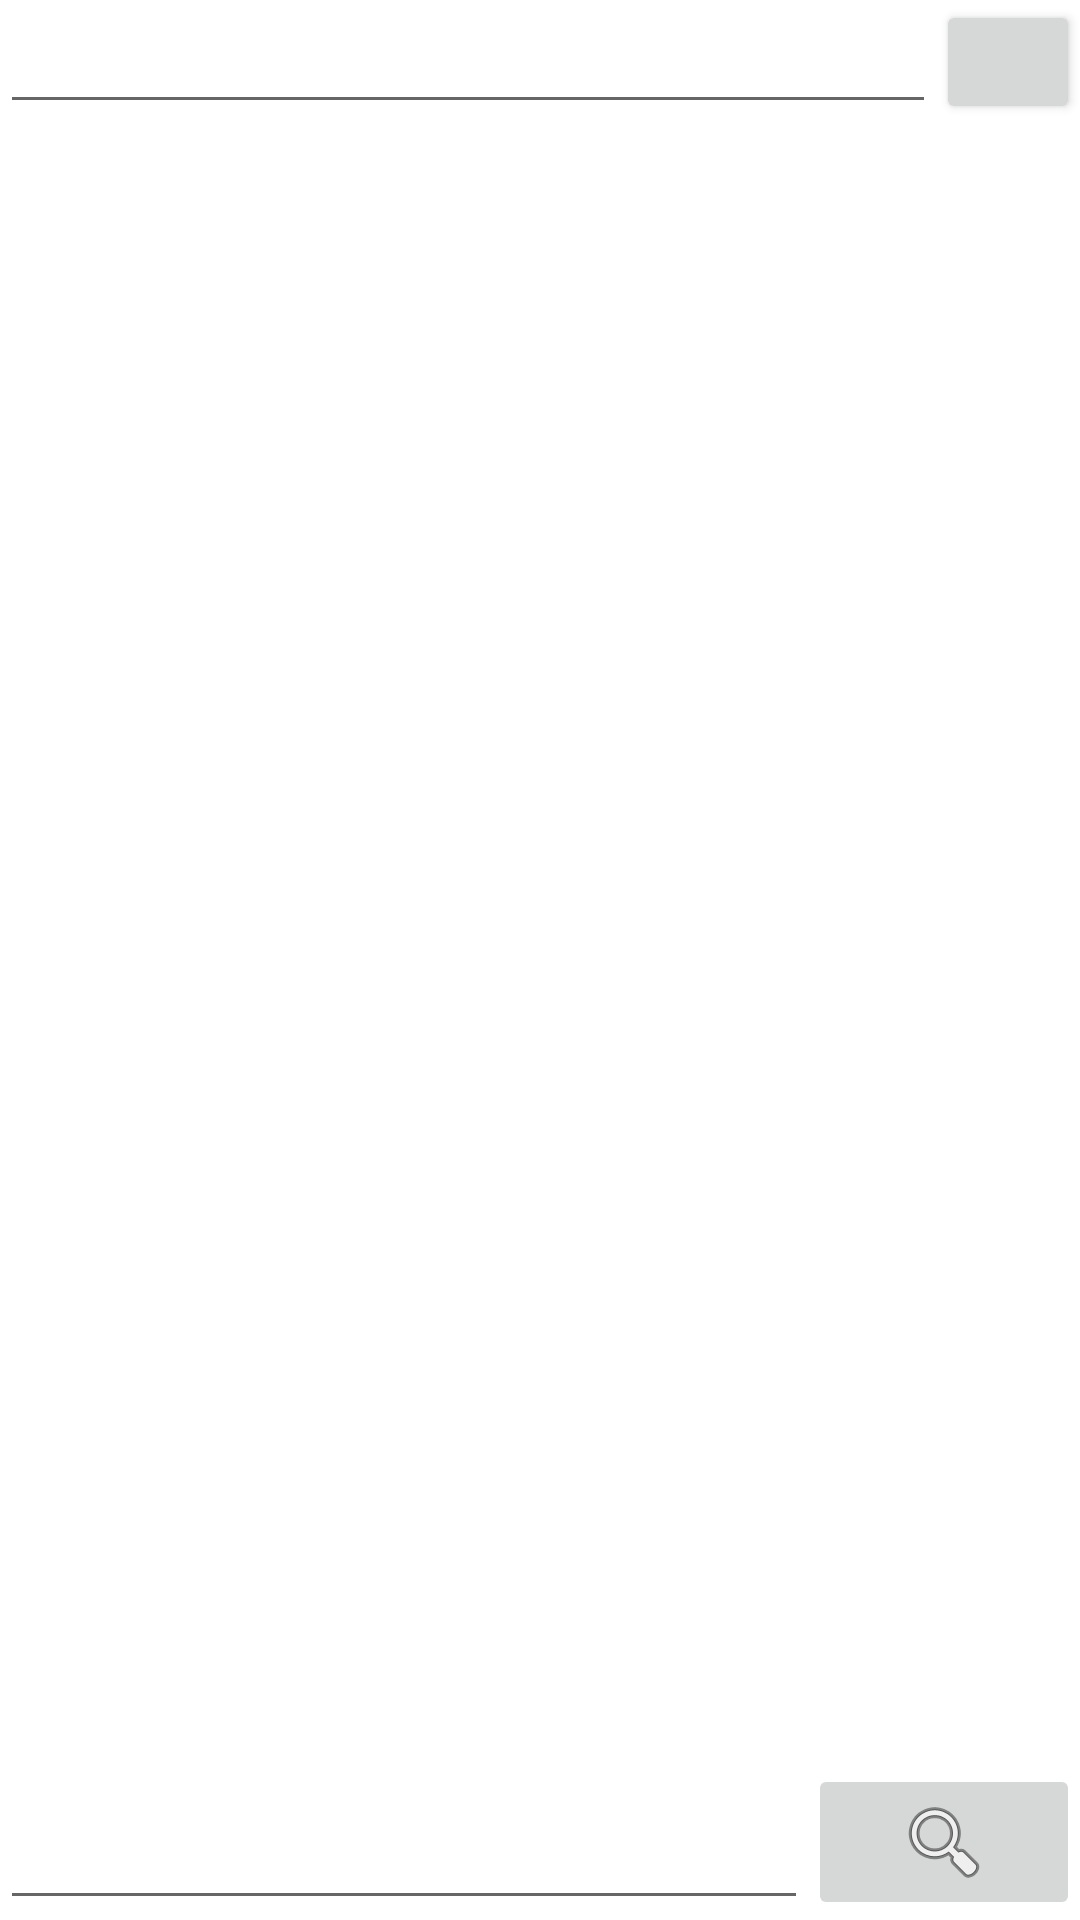

Layout XML and referenced resources for this Android screen:
<!-- AndroidManifest.xml: fallback theme Theme.MaterialComponents.DayNight.NoActionBar -->
<!-- res/layout/footer.xml -->
<?xml version="1.0" encoding="utf-8"?>

<RelativeLayout xmlns:android="http://schemas.android.com/apk/res/android"
    android:orientation="vertical" android:layout_width="match_parent"
    android:layout_height="match_parent">

    <ImageButton
        style="?android:attr/buttonStyleSmall"
        android:layout_width="wrap_content"
        android:layout_height="wrap_content"
        android:text="New Button"
        android:id="@+id/button"
        android:layout_alignParentTop="true"
        android:layout_alignParentRight="true"
        android:layout_alignParentEnd="true"
        android:layout_alignBottom="@+id/editText" />

    <EditText
        android:layout_width="wrap_content"
        android:layout_height="wrap_content"
        android:inputType="textMultiLine"
        android:ems="10"
        android:id="@+id/editText"
        android:layout_alignParentTop="true"
        android:layout_alignParentLeft="true"
        android:layout_alignParentStart="true"
        android:layout_toLeftOf="@+id/button"
        android:layout_toStartOf="@+id/button" />

    <LinearLayout
        android:layout_alignParentEnd="false"
        android:layout_alignParentBottom="true"
        android:layout_alignParentLeft="true"
        android:layout_width="fill_parent"
        android:layout_height="wrap_content" >

        <EditText
            android:layout_width="200dp"
            android:layout_height="fill_parent"
            android:id="@+id/editText2"
            android:inputType="text"
            android:layout_weight="2" />

        <ImageButton
            android:layout_width="wrap_content"
            android:layout_height="wrap_content"
            android:id="@+id/imageButton"
            android:src="@android:drawable/ic_menu_search"
            android:contentDescription="@string/search"
            android:layout_weight="1" />
    </LinearLayout>
</RelativeLayout>
<!-- resources referenced by this layout -->
<resources>
  <string name="search">Search</string>
</resources>
